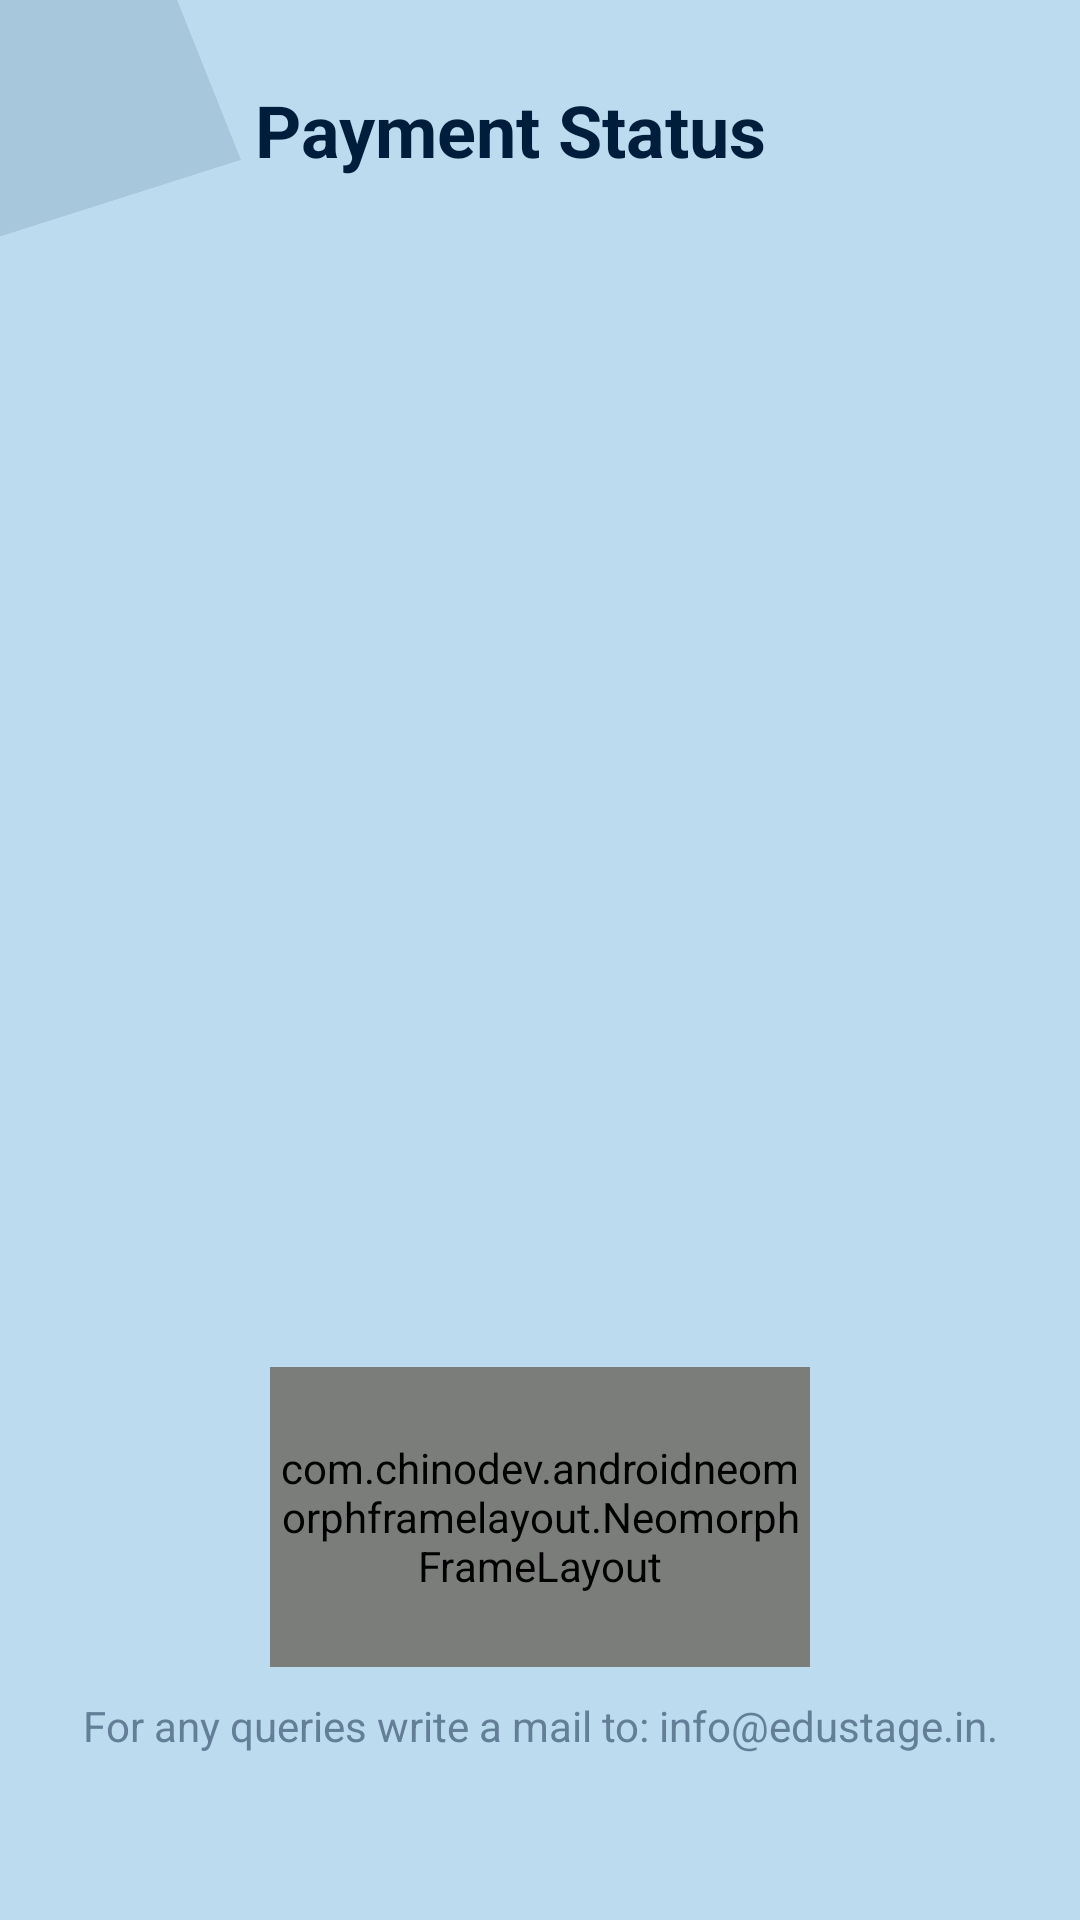

Write the Android layout XML for this screen, with the resource values it uses.
<!-- AndroidManifest.xml: application theme AppTheme -->
<!-- res/layout/payment_status.xml -->
<?xml version="1.0" encoding="utf-8"?>
<ScrollView xmlns:android="http://schemas.android.com/apk/res/android"
    android:layout_width="match_parent"
    android:layout_height="match_parent"
    xmlns:app="http://schemas.android.com/apk/res-auto"
    android:background="#BCDBEF">

    <RelativeLayout
        android:layout_width="match_parent"
        android:layout_height="wrap_content">

        <ImageView
            android:id="@+id/design"
            android:layout_width="90dp"
            android:layout_height="100dp"
            android:src="@drawable/design"
            android:layout_marginLeft="-10dp"
            android:layout_marginTop="-10dp"></ImageView>

        <RelativeLayout
            android:id="@+id/payment_status_line"
            android:layout_width="match_parent"
            android:layout_height="wrap_content"
            android:orientation="horizontal"
            android:layout_marginTop="27dp"
            android:gravity="center_vertical"
            android:layout_marginHorizontal="15dp">

            <TextView
                android:layout_width="match_parent"
                android:layout_height="wrap_content"
                android:text="Payment Status"
                android:textColor="#001D3B"
                android:textStyle="bold"
                android:textSize="24dp"
                android:layout_centerVertical="true"
                android:layout_marginLeft="70dp"></TextView>
        </RelativeLayout>

        <TextView
            android:id="@+id/thank_you"
            android:layout_below="@id/payment_status_line"
            android:layout_width="wrap_content"
            android:layout_height="wrap_content"
            android:text="Thank You!"
            android:textSize="23dp"
            android:textStyle="bold"
            android:textColor="#2F5373"
            android:layout_centerHorizontal="true"
            android:layout_marginTop="50dp"
            android:visibility="invisible"></TextView>

        <TextView
            android:id="@+id/oops"
            android:layout_below="@id/payment_status_line"
            android:layout_width="wrap_content"
            android:layout_height="wrap_content"
            android:text="Oops!"
            android:textSize="23dp"
            android:textStyle="bold"
            android:textColor="#2F5373"
            android:layout_centerHorizontal="true"
            android:layout_marginTop="50dp"
            android:visibility="invisible"></TextView>

        <TextView
            android:id="@+id/line"
            android:layout_below="@id/thank_you"
            android:layout_width="wrap_content"
            android:layout_height="wrap_content"
            android:text="Your payment was successfully processed"
            android:textColor="#637e96"
            android:layout_marginTop="10dp"
            android:gravity="center_horizontal"
            android:layout_centerHorizontal="true"
            android:visibility="invisible"></TextView>

        <TextView
            android:id="@+id/line1"
            android:layout_below="@id/thank_you"
            android:layout_width="wrap_content"
            android:layout_height="wrap_content"
            android:text="Your payment was not successfully processed"
            android:textColor="#637e96"
            android:layout_marginTop="10dp"
            android:gravity="center_horizontal"
            android:layout_centerHorizontal="true"
            android:visibility="invisible"></TextView>

        <ImageView
            android:id="@+id/success_img"
            android:layout_below="@id/line"
            android:layout_width="80dp"
            android:layout_height="80dp"
            android:src="@drawable/success"
            android:layout_centerHorizontal="true"
            android:layout_marginTop="15dp"
            android:visibility="invisible"></ImageView>

        <ImageView
            android:id="@+id/failure_img"
            android:layout_below="@id/line"
            android:layout_width="80dp"
            android:layout_height="80dp"
            android:src="@drawable/failure"
            android:layout_centerHorizontal="true"
            android:layout_marginTop="15dp"
            android:visibility="invisible"></ImageView>

        <TextView
            android:id="@+id/payment_id"
            android:layout_below="@id/success_img"
            android:layout_width="wrap_content"
            android:layout_height="wrap_content"
            android:text="Payment ID:"
            android:textSize="23dp"
            android:textStyle="bold"
            android:textColor="#2F5373"
            android:layout_centerHorizontal="true"
            android:layout_marginTop="15dp"
            android:visibility="invisible"></TextView>

        <TextView
            android:id="@+id/payment_id_no"
            android:layout_below="@+id/payment_id"
            android:layout_width="wrap_content"
            android:layout_height="wrap_content"
            android:text="pay_GcatRYWOKaJkUK"
            android:textSize="23dp"
            android:textStyle="bold"
            android:textColor="#2F5373"
            android:layout_centerHorizontal="true"
            android:visibility="invisible"></TextView>

        <TextView
            android:id="@+id/failue_msg"
            android:layout_below="@id/success_img"
            android:layout_width="wrap_content"
            android:layout_height="wrap_content"
            android:text="Payment Failed"
            android:textSize="23dp"
            android:textStyle="bold"
            android:textColor="#2F5373"
            android:layout_centerHorizontal="true"
            android:layout_marginTop="15dp"
            android:visibility="invisible"></TextView>

        <TextView
            android:id="@+id/failure_msg1"
            android:layout_below="@id/payment_failure_id"
            android:layout_width="wrap_content"
            android:layout_height="wrap_content"
            android:text="please try again..."
            android:textSize="18dp"
            android:textStyle="bold"
            android:textColor="#637e96"
            android:layout_centerHorizontal="true"
            android:layout_marginTop="10dp"
            android:visibility="invisible"
            ></TextView>

        <TextView
            android:id="@+id/line2"
            android:layout_below="@id/payment_id_no"
            android:layout_width="wrap_content"
            android:layout_height="wrap_content"
            android:text="We will email and SMS you\n about your meeting date and time."
            android:textColor="#637e96"
            android:layout_marginTop="10dp"
            android:gravity="center_horizontal"
            android:layout_centerHorizontal="true"
            android:visibility="invisible"></TextView>

        <LinearLayout
            android:id="@+id/payment_failure_id"
            android:layout_below="@id/failue_msg"
            android:layout_width="wrap_content"
            android:layout_height="wrap_content"
            android:layout_centerHorizontal="true"
            android:visibility="invisible">

            <TextView
                android:layout_width="wrap_content"
                android:layout_height="wrap_content"
                android:text="Payment ID: "
                android:textColor="#637e96"
                android:layout_centerHorizontal="true"></TextView>

            <TextView
                android:id="@+id/payment_failure_id_no"
                android:layout_width="wrap_content"
                android:layout_height="wrap_content"
                android:text="pay_GcatRYWOKaJkUK"
                android:textColor="#637e96"
                android:gravity="center_horizontal"
                android:layout_centerHorizontal="true"></TextView>

        </LinearLayout>

        <com.chinodev.androidneomorphframelayout.NeomorphFrameLayout
            android:id="@+id/btn"
            android:layout_below="@+id/line2"
            android:layout_width="180dp"
            android:layout_height="100dp"
            android:layerType="software"
            app:neomorph_view_type="rectangular"
            app:neomorph_shadow_type="outer"
            app:neomorph_elevation="12dp"
            app:neomorph_corner_radius="32dp"
            app:neomorph_background_color="#fff"
            app:neomorph_shadow_color="#408AB1"
            app:neomorph_highlight_color="#fff"
            android:layout_centerHorizontal="true"
            android:layout_marginTop="70dp">

            <Button
                android:id="@+id/continue_btn"
                android:layout_width="match_parent"
                android:layout_height="match_parent"
                android:background="@drawable/button_bg"
                android:text="Continue"
                android:textAllCaps="false"
                android:textColor="#2F5373"
                android:textStyle="normal"
                android:textSize="17dp"></Button>
        </com.chinodev.androidneomorphframelayout.NeomorphFrameLayout>

        <TextView
            android:id="@+id/queries"
            android:layout_below="@id/btn"
            android:layout_width="wrap_content"
            android:layout_height="wrap_content"
            android:text="For any queries write a mail to: info@edustage.in."
            android:textColor="#637e96"
            android:layout_marginTop="10dp"
            android:gravity="center_horizontal"
            android:layout_centerHorizontal="true"></TextView>
    </RelativeLayout>

</ScrollView>
<!-- resources referenced by this layout -->
<resources>
  <!-- drawable button_bg (drawable) -->
  <?xml version="1.0" encoding="utf-8"?>
  <shape xmlns:android="http://schemas.android.com/apk/res/android"
      android:shape="rectangle">
  
      <corners android:radius="32dp" />
  
      <solid android:color="#BCDBEF"></solid>
  </shape>
  <!-- drawable design: png bitmap (drawable, 22289 bytes) -->
  <!-- drawable failure: png bitmap (drawable, 22545 bytes) -->
  <style name="AppTheme" parent="Theme.AppCompat.Light.DarkActionBar">
          
          <item name="colorPrimary">@color/colorPrimary</item>
          <item name="colorPrimaryDark">@color/colorPrimaryDark</item>
          <item name="colorAccent">@color/colorAccent</item>
      </style>
  <color name="colorPrimary">#BCDBEF</color>
  <color name="colorPrimaryDark">#BCDBEF</color>
  <color name="colorAccent">#001D3B</color>
</resources>
